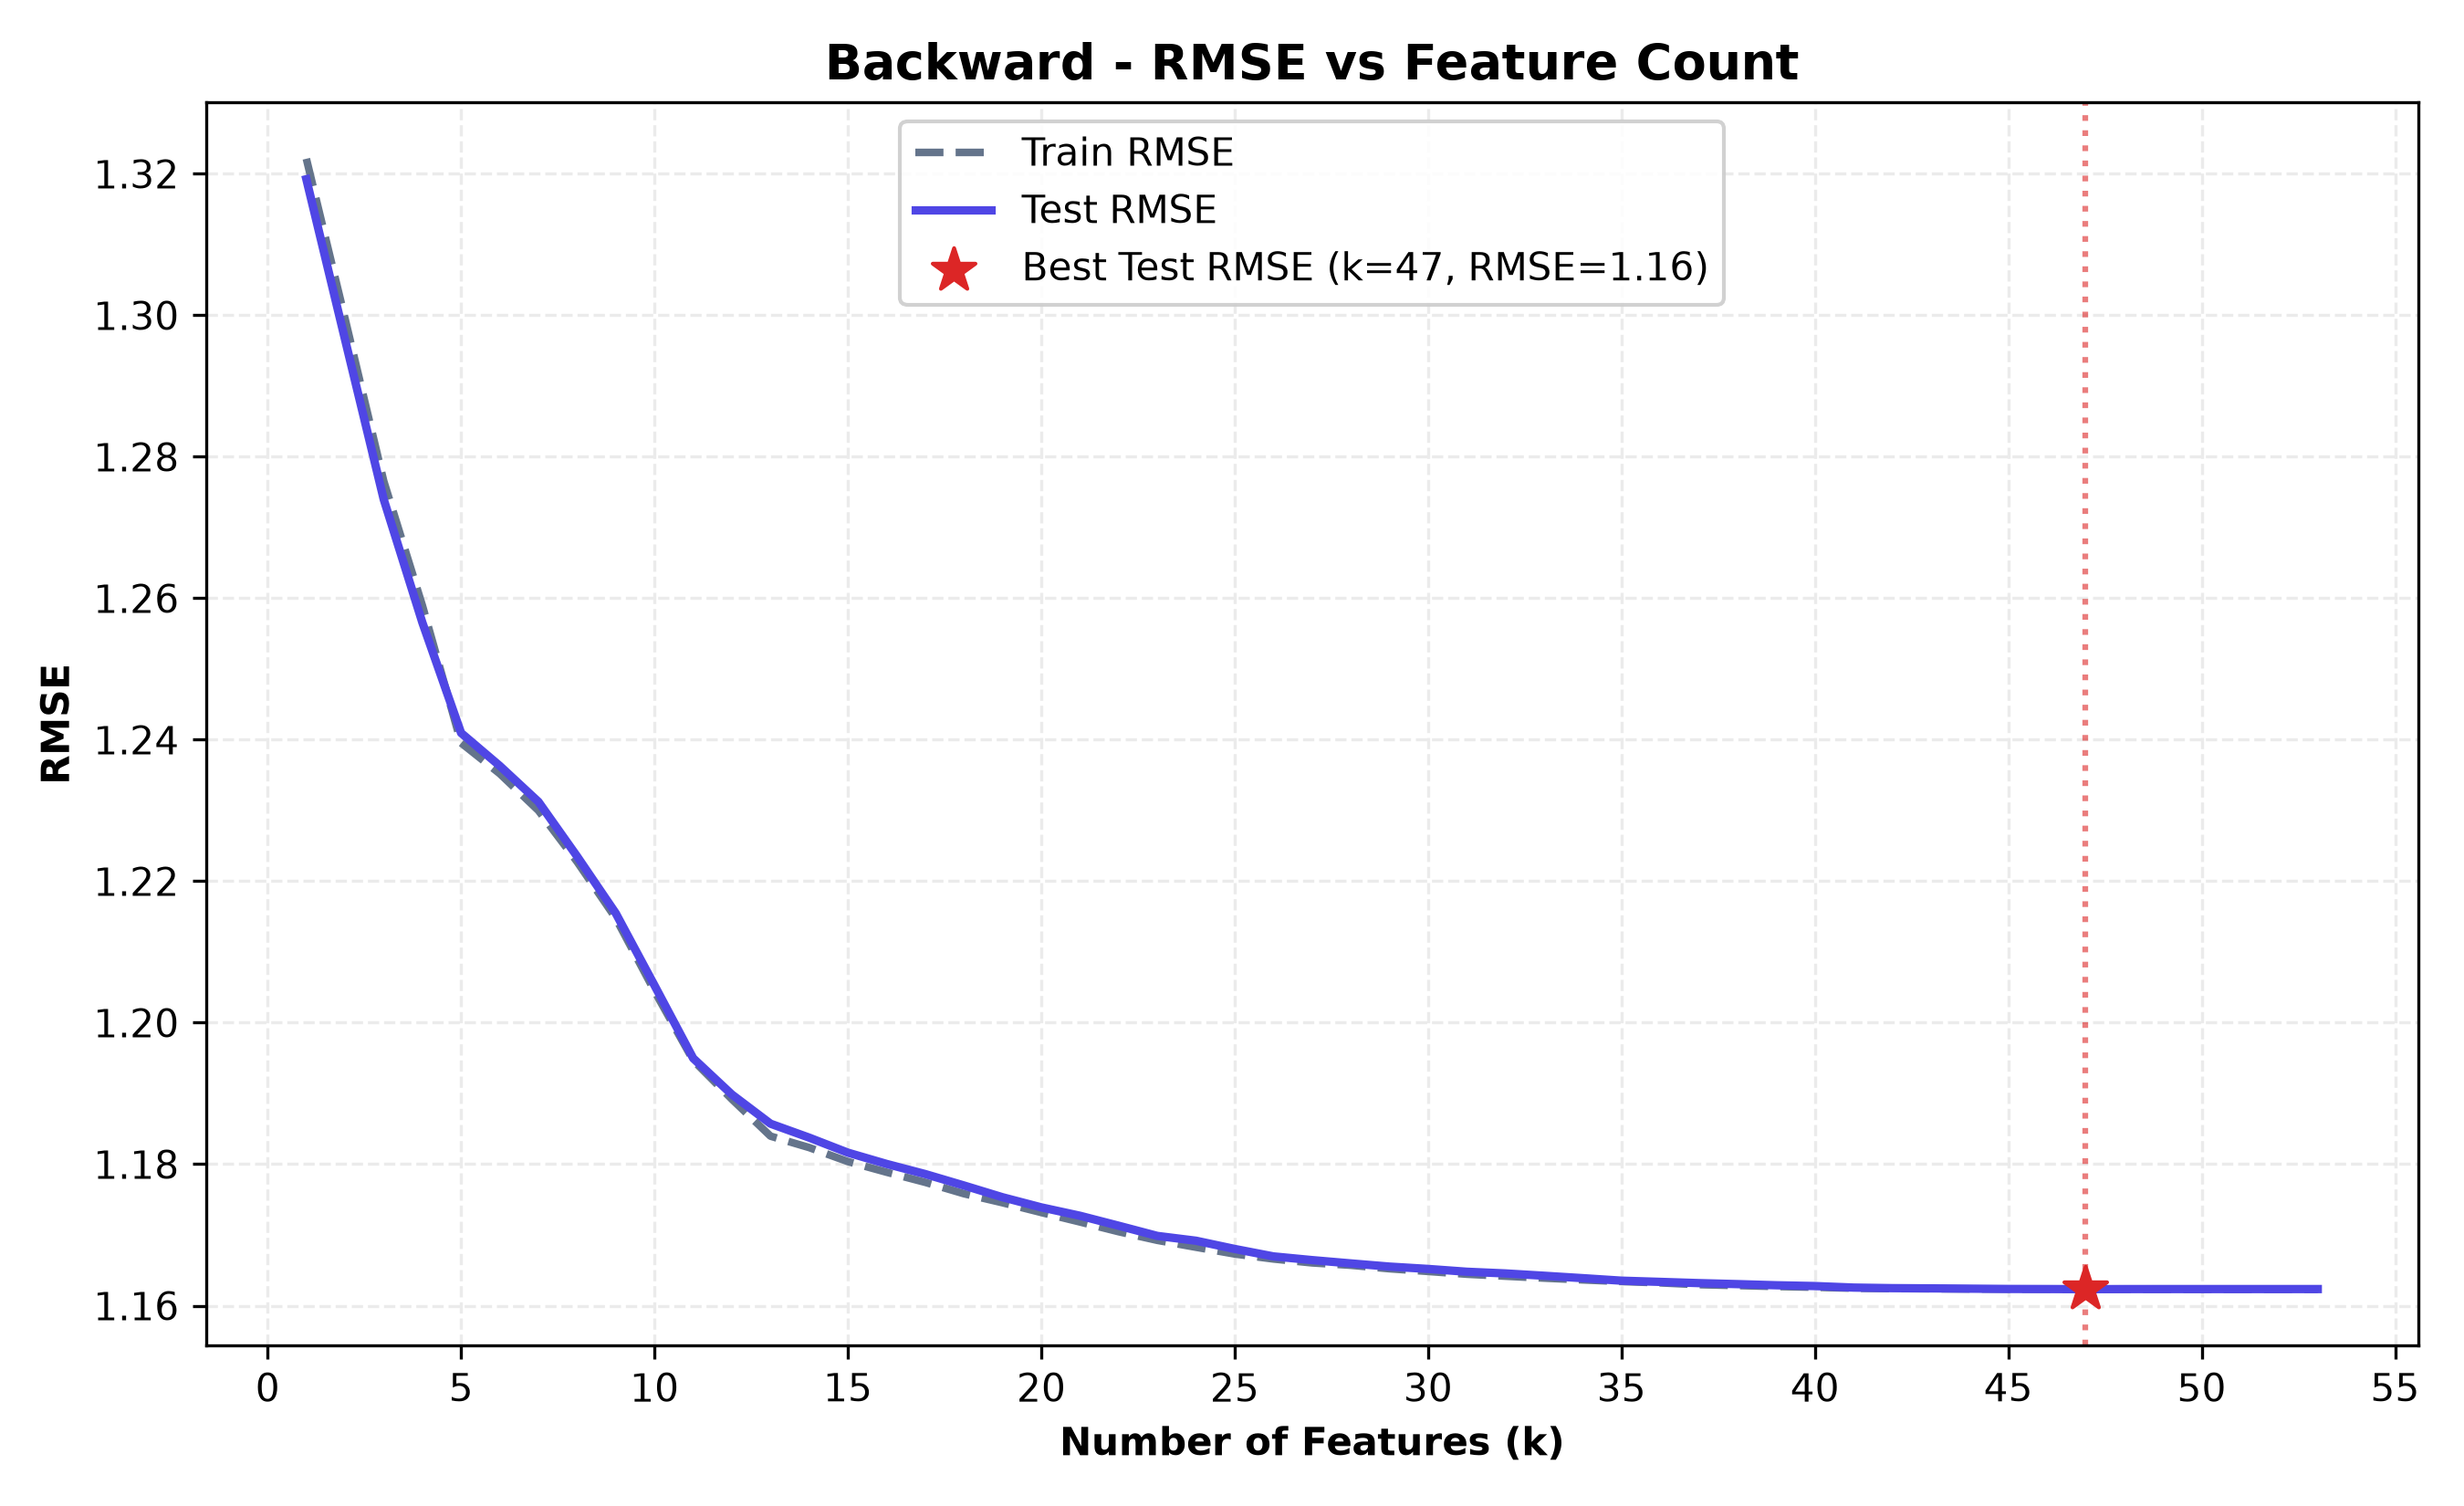

The data file committed next to this chart (first rows):
n_features, selected_features, train_rmse, test_rmse, train_r2, test_r2, cv_rmse
1, Wilderness_Area3, 1.322, 1.319, 0.1046, 0.1038, 1.322
2, Wilderness_Area3, Soil_Type38, 1.3, 1.297, 0.135, 0.1343, 1.3
3, Wilderness_Area3, Soil_Type38, Soil_Type…, 1.277, 1.274, 0.1653, 0.1642, 1.277
4, Wilderness_Area3, Soil_Type38, Soil_Type…, 1.259, 1.257, 0.1881, 0.187, 1.259
5, Wilderness_Area3, Soil_Type38, Soil_Type…, 1.24, 1.241, 0.213, 0.207, 1.24
6, Wilderness_Area3, Soil_Type38, Soil_Type…, 1.235, 1.236, 0.2185, 0.2129, 1.235
7, Wilderness_Area3, Soil_Type38, Soil_Type…, 1.23, 1.231, 0.2251, 0.2194, 1.23
8, Wilderness_Area3, Soil_Type38, Soil_Type…, 1.223, 1.224, 0.2342, 0.2292, 1.223
9, Wilderness_Area3, Soil_Type38, Soil_Type…, 1.215, 1.215, 0.2441, 0.2393, 1.215
10, Wilderness_Area3, Soil_Type38, Soil_Type…, 1.204, 1.205, 0.2569, 0.252, 1.205
11, Wilderness_Area3, Soil_Type38, Soil_Type…, 1.195, 1.195, 0.2689, 0.2647, 1.195
12, Wilderness_Area3, Soil_Type38, Soil_Type…, 1.189, 1.19, 0.2756, 0.271, 1.189
13, Wilderness_Area3, Soil_Type38, Soil_Type…, 1.184, 1.186, 0.282, 0.276, 1.184
14, Wilderness_Area3, Soil_Type38, Soil_Type…, 1.182, 1.184, 0.2839, 0.2784, 1.182
15, Wilderness_Area3, Soil_Type38, Soil_Type…, 1.18, 1.182, 0.2863, 0.281, 1.18
16, Wilderness_Area3, Soil_Type38, Soil_Type…, 1.179, 1.18, 0.2882, 0.283, 1.179
17, Wilderness_Area3, Soil_Type38, Soil_Type…, 1.177, 1.179, 0.2899, 0.2847, 1.178
18, Wilderness_Area3, Soil_Type38, Soil_Type…, 1.176, 1.177, 0.2918, 0.2867, 1.176
19, Wilderness_Area3, Soil_Type38, Soil_Type…, 1.175, 1.175, 0.2934, 0.2887, 1.175
20, Wilderness_Area3, Soil_Type38, Soil_Type…, 1.173, 1.174, 0.295, 0.2904, 1.173
21, Wilderness_Area3, Soil_Type38, Soil_Type…, 1.172, 1.173, 0.2966, 0.2918, 1.172
22, Wilderness_Area3, Soil_Type38, Soil_Type…, 1.17, 1.171, 0.2983, 0.2935, 1.171
23, Wilderness_Area3, Soil_Type38, Soil_Type…, 1.169, 1.17, 0.2997, 0.2953, 1.169
24, Wilderness_Area3, Soil_Type38, Soil_Type…, 1.168, 1.169, 0.3009, 0.2961, 1.168
25, Wilderness_Area3, Soil_Type38, Soil_Type…, 1.167, 1.168, 0.302, 0.2975, 1.167
26, Wilderness_Area3, Soil_Type38, Soil_Type…, 1.167, 1.167, 0.3029, 0.2988, 1.167
27, Wilderness_Area3, Soil_Type38, Soil_Type…, 1.166, 1.166, 0.3036, 0.2994, 1.166
28, Wilderness_Area3, Soil_Type38, Soil_Type…, 1.166, 1.166, 0.3039, 0.2999, 1.166
29, Wilderness_Area3, Soil_Type38, Soil_Type…, 1.165, 1.166, 0.3045, 0.3005, 1.165
30, Wilderness_Area3, Soil_Type38, Soil_Type…, 1.165, 1.165, 0.305, 0.3009, 1.165
31, Wilderness_Area3, Soil_Type38, Soil_Type…, 1.164, 1.165, 0.3055, 0.3014, 1.165
32, Wilderness_Area3, Soil_Type38, Soil_Type…, 1.164, 1.165, 0.3058, 0.3016, 1.164
33, Wilderness_Area3, Soil_Type38, Soil_Type…, 1.164, 1.164, 0.3061, 0.302, 1.164
34, Wilderness_Area3, Soil_Type38, Soil_Type…, 1.164, 1.164, 0.3064, 0.3024, 1.164
35, Wilderness_Area3, Soil_Type38, Soil_Type…, 1.163, 1.164, 0.3067, 0.3029, 1.164
36, Wilderness_Area3, Soil_Type38, Soil_Type…, 1.163, 1.163, 0.3069, 0.3031, 1.163
37, Wilderness_Area3, Soil_Type38, Soil_Type…, 1.163, 1.163, 0.3072, 0.3033, 1.163
38, Wilderness_Area3, Soil_Type38, Soil_Type…, 1.163, 1.163, 0.3074, 0.3035, 1.163
39, Wilderness_Area3, Soil_Type38, Soil_Type…, 1.163, 1.163, 0.3075, 0.3036, 1.163
40, Wilderness_Area3, Soil_Type38, Soil_Type…, 1.163, 1.163, 0.3077, 0.3038, 1.163
41, Wilderness_Area3, Soil_Type38, Soil_Type…, 1.162, 1.163, 0.3078, 0.304, 1.163
42, Wilderness_Area3, Soil_Type38, Soil_Type…, 1.162, 1.162, 0.3079, 0.3041, 1.163
43, Wilderness_Area3, Soil_Type38, Soil_Type…, 1.162, 1.162, 0.3079, 0.3042, 1.163
44, Wilderness_Area3, Soil_Type38, Soil_Type…, 1.162, 1.162, 0.3079, 0.3042, 1.163
45, Wilderness_Area3, Soil_Type38, Soil_Type…, 1.162, 1.162, 0.308, 0.3043, 1.163
46, Wilderness_Area3, Soil_Type38, Soil_Type…, 1.162, 1.162, 0.308, 0.3043, 1.163
47, Wilderness_Area3, Soil_Type38, Soil_Type…, 1.162, 1.162, 0.308, 0.3043, 1.163
48, Wilderness_Area3, Soil_Type38, Soil_Type…, 1.162, 1.162, 0.308, 0.3043, 1.163
49, Wilderness_Area3, Soil_Type38, Soil_Type…, 1.162, 1.162, 0.308, 0.3043, 1.163
50, Wilderness_Area3, Soil_Type38, Soil_Type…, 1.162, 1.162, 0.308, 0.3043, 1.163
51, Wilderness_Area3, Soil_Type38, Soil_Type…, 1.162, 1.162, 0.308, 0.3043, 1.163
52, Wilderness_Area3, Soil_Type38, Soil_Type…, 1.162, 1.162, 0.308, 0.3043, 1.163
53, Wilderness_Area3, Soil_Type38, Soil_Type…, 1.162, 1.162, 0.308, 0.3043, 1.163
